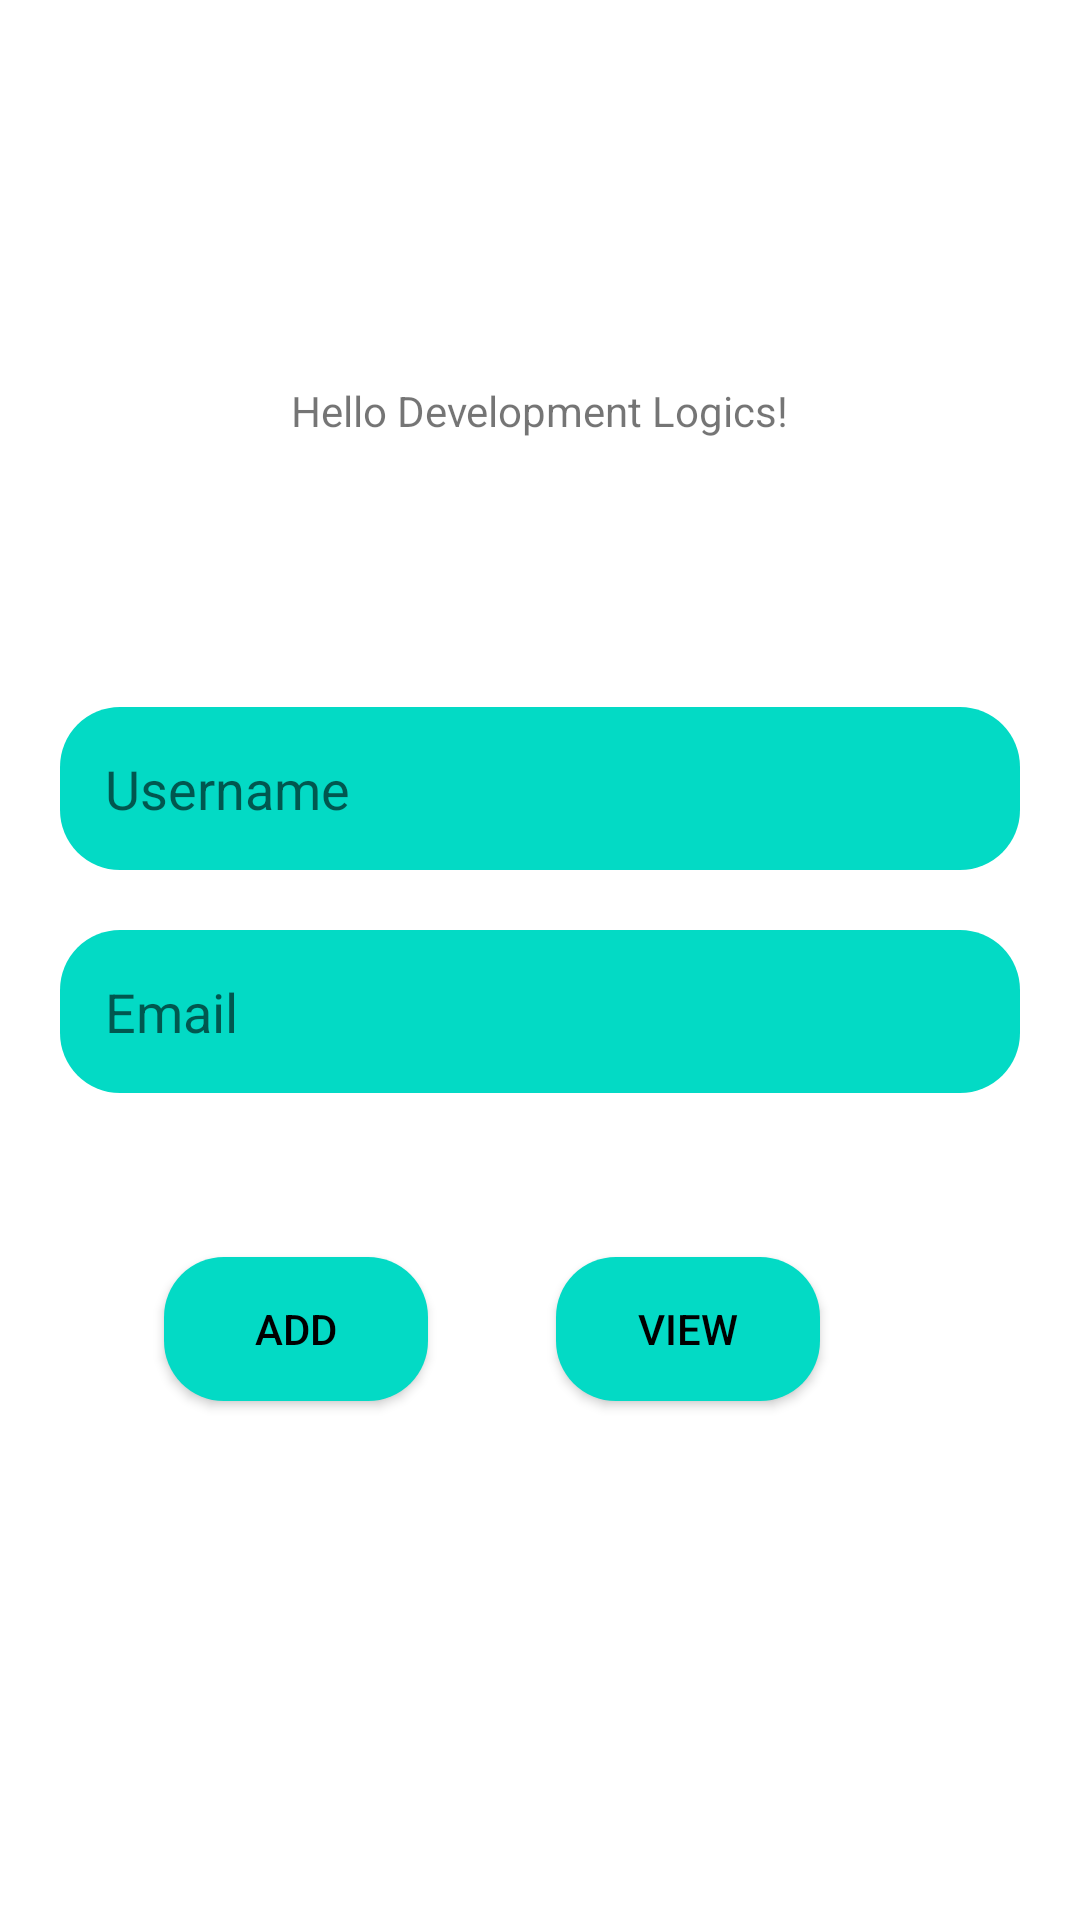

Reconstruct the res/layout file that produces this screen, plus the resources it refers to.
<!-- AndroidManifest.xml: application theme Theme.SqlLiteInternDevelopmentLogics -->
<!-- res/layout/activity_main.xml -->
<?xml version="1.0" encoding="utf-8"?>
<androidx.constraintlayout.widget.ConstraintLayout xmlns:android="http://schemas.android.com/apk/res/android"
    xmlns:app="http://schemas.android.com/apk/res-auto"
    xmlns:tools="http://schemas.android.com/tools"
    android:layout_width="match_parent"
    android:layout_height="match_parent"
    tools:context=".MainActivity">

    <TextView
        android:id="@+id/textView"
        android:layout_width="wrap_content"
        android:layout_height="wrap_content"
        android:text="Hello Development Logics!"
        app:layout_constraintBottom_toBottomOf="parent"
        app:layout_constraintEnd_toEndOf="parent"
        app:layout_constraintStart_toStartOf="parent"
        app:layout_constraintTop_toTopOf="parent"
        app:layout_constraintVertical_bias="0.205" />

    <EditText
        android:id="@+id/username"
        android:layout_width="0dp"
        android:layout_height="wrap_content"
        android:layout_margin="20dp"
        android:layout_marginBottom="92dp"
        android:background="@drawable/background_textview"
        android:ems="10"
        android:hint="Username"
        android:inputType="textPersonName"
        android:padding="15dp"
        android:textColor="#000000"
        app:layout_constraintBottom_toTopOf="@+id/Email"
        app:layout_constraintEnd_toEndOf="parent"
        app:layout_constraintHorizontal_bias="0.6"
        app:layout_constraintStart_toStartOf="parent"
        app:layout_constraintTop_toBottomOf="@+id/textView"
        app:layout_constraintVertical_bias="1.0" />

    <EditText
        android:id="@+id/Email"
        android:layout_width="0dp"
        android:layout_height="wrap_content"
        android:layout_margin="20dp"
        android:background="@drawable/background_textview"
        android:ems="10"
        android:hint="Email"
        android:inputType="textPersonName"
        android:padding="15dp"
        android:textColor="#000000"
        app:layout_constraintBottom_toBottomOf="parent"
        app:layout_constraintEnd_toEndOf="parent"
        app:layout_constraintHorizontal_bias="0.4"
        app:layout_constraintStart_toStartOf="parent"
        app:layout_constraintTop_toBottomOf="@+id/textView"
        app:layout_constraintVertical_bias="0.36" />

    <Button
        android:id="@+id/Add"
        android:layout_width="wrap_content"
        android:layout_height="wrap_content"
        android:background="@drawable/background_textview"
        android:text="Add"
        android:textColor="#000000"
        app:layout_constraintBottom_toBottomOf="parent"
        app:layout_constraintEnd_toEndOf="parent"
        app:layout_constraintHorizontal_bias="0.201"
        app:layout_constraintStart_toStartOf="parent"
        app:layout_constraintTop_toBottomOf="@+id/Email"
        app:layout_constraintVertical_bias="0.24" />

    <Button
        android:id="@+id/button4"
        android:layout_width="wrap_content"
        android:layout_height="wrap_content"
        android:background="@drawable/background_textview"
        android:text="VIEW"
        android:textColor="#000000"
        app:layout_constraintBottom_toBottomOf="parent"
        app:layout_constraintEnd_toEndOf="parent"
        app:layout_constraintHorizontal_bias="0.681"
        app:layout_constraintStart_toStartOf="parent"
        app:layout_constraintTop_toBottomOf="@+id/Email"
        app:layout_constraintVertical_bias="0.24" />

</androidx.constraintlayout.widget.ConstraintLayout>
<!-- resources referenced by this layout -->
<resources>
  <!-- drawable background_textview (drawable) -->
  <?xml version="1.0" encoding="utf-8"?>
  <shape xmlns:android="http://schemas.android.com/apk/res/android">
  <corners android:radius="20dp"
      ></corners>
      <solid android:color="@color/teal_200">
  
      </solid>
  </shape>
  <style name="Theme.SqlLiteInternDevelopmentLogics" parent="Theme.MaterialComponents.DayNight.DarkActionBar">
          
          <item name="colorPrimary">@color/teal_200</item>
          <item name="colorPrimaryVariant">@color/teal_200</item>
          <item name="colorOnPrimary">@color/white</item>
          
          <item name="colorSecondary">@color/teal_200</item>
          <item name="colorSecondaryVariant">@color/teal_700</item>
          <item name="colorOnSecondary">@color/black</item>
          
          <item name="android:statusBarColor" tools:targetApi="l">?attr/colorPrimaryVariant</item>
          
      </style>
  <!-- not gathered from this repository: default colours our renderer supplied (Android Studio template values) -->
  <color name="teal_200">#FF03DAC5</color>
  <color name="teal_700">#FF018786</color>
  <color name="black">#FF000000</color>
  <color name="white">#FFFFFFFF</color>
</resources>
